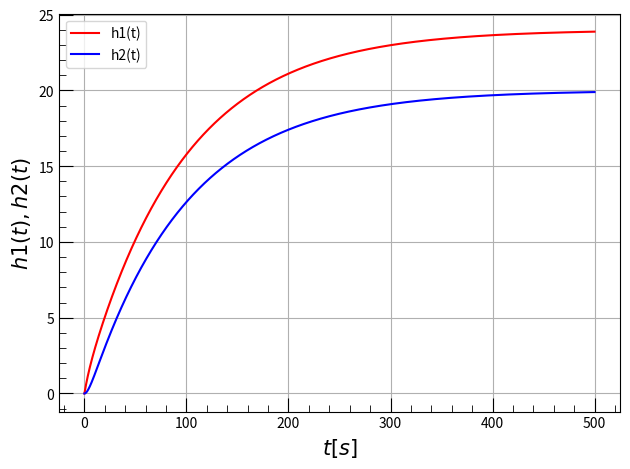

This chart was generated by the following Python code:
import numpy as np
import matplotlib.pyplot as plt

# 解くべき微分方程式1
def f_dh1dt(h1, h2):
  C1 = 5.0
  C2 = 4.0
  R1 = 2.0
  qi = 2.0

  dh1dt = (qi - ((h1 - h2) / R1)) / C1

  return dh1dt

# 解くべき微分方程式2
def f_dh2dt(h1, h2):
  C1 = 5.0
  C2 = 4.0
  R1 = 2.0
  R2 = 10.0

  dh2dt = (((h1 - h2) / R1) - h2 / R2) / C2

  return dh2dt

#ルンゲ・クッタ法
def RungeKutta(h1, h2, h):
  kh1_1 = f_dh1dt(h1, h2)
  kh2_1 = f_dh2dt(h1, h2)

  kh1_2 = f_dh1dt(h1 + h * kh1_1 / 2, h2 + h * kh2_1 / 2)
  kh2_2 = f_dh2dt(h1 + h * kh1_1 / 2, h2 + h * kh2_1 / 2)

  kh1_3 = f_dh1dt(h1 + h * kh1_2 / 2, h2 + h * kh2_2 / 2)
  kh2_3 = f_dh2dt(h1 + h * kh1_2 / 2, h2 + h * kh2_2 / 2)

  kh1_4 = f_dh1dt(h1 + h * kh1_3, h2 + h * kh2_3)
  kh2_4 = f_dh2dt(h1 + h * kh1_3, h2 + h * kh2_3)

  kh1 = h1 + h * (kh1_1 + 2 * kh1_2 + 2 * kh1_3 + kh1_4) / 6
  kh2 = h2 + h * (kh2_1 + 2 * kh2_2 + 2 * kh2_3 + kh2_4) / 6

  return kh1, kh2

# プロット
def plot(x, y1, y2, x_label, y_label):
  fig = plt.figure()

  # プロット準備
  sol = fig.add_subplot(1, 1, 1)
  sol.set_xlabel(x_label, fontsize=15, fontname='serif')
  sol.set_ylabel(y_label, fontsize=15, fontname='serif')
  sol.tick_params(axis='both', length=10, which='major', direction='in')
  sol.tick_params(axis='both', length=5, which='minor', direction='in')
  sol.minorticks_on()
  sol.grid(which='major')
  sol.plot(x, y1, 'r-', markersize=5)
  sol.plot(x, y2, 'b-', markersize=5)
  sol.legend(['h1(t)', 'h2(t)'])

  fig.tight_layout()
  plt.show()
  fig.clf()




#メイン処理
if __name__ == "__main__":
  h1 = [0.0] # 初期値の設定
  h2 = [0.0]
  h = 0.1
  t_list = np.arange(0.0, 500.0, h)

  for t in t_list:
    h1_t, h2_t = RungeKutta(h1[-1], h2[-1], h) #yを求める
    h1.append(h1_t) #　求めたyをリストに追加
    h2.append(h2_t) #　求めたyをリストに追加

  h1.pop()
  h2.pop()

  #プロット
  plot(t_list, h1, h2, "$t[s]$", "$h1(t),h2(t)$")
